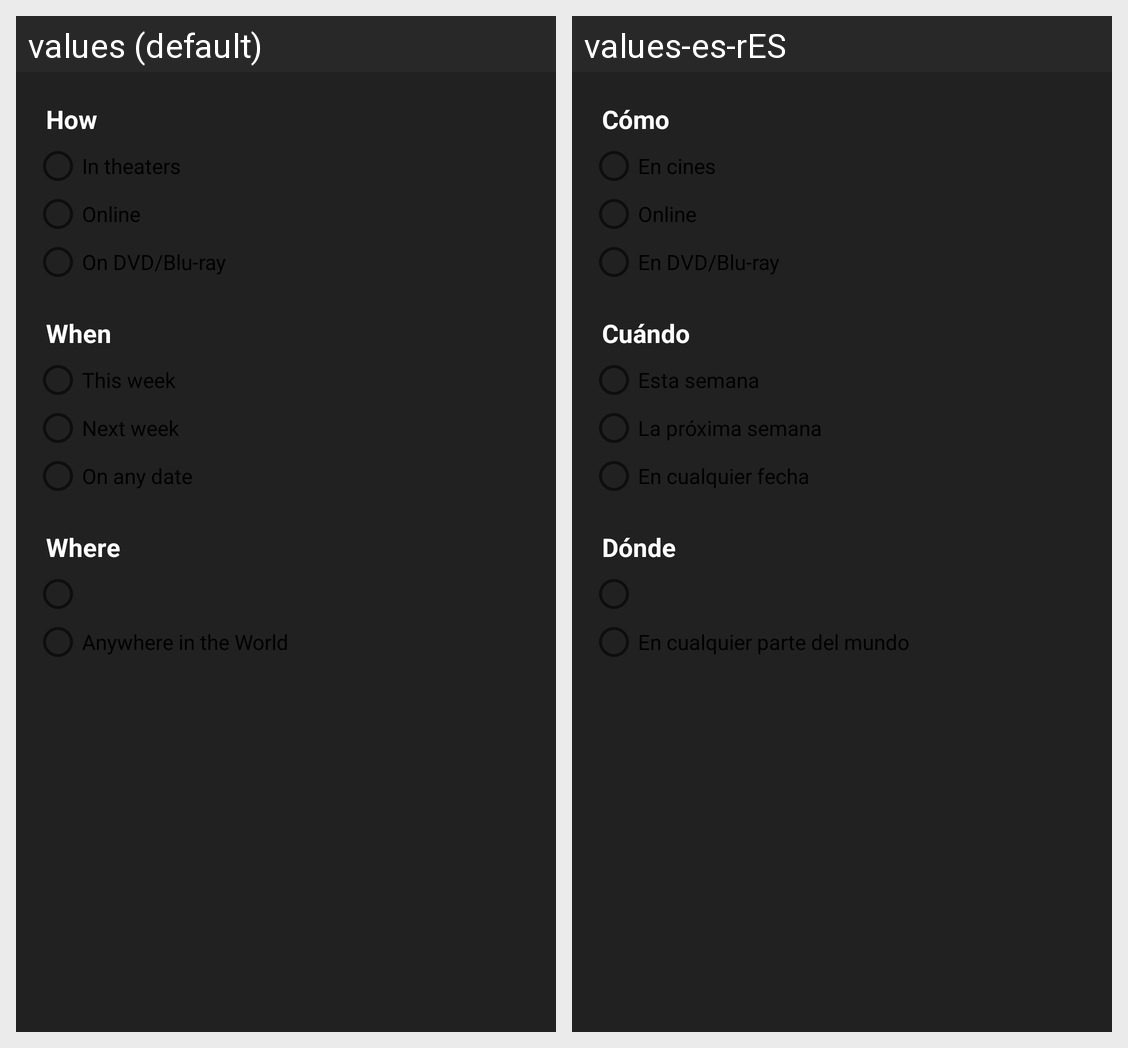

Here is an Android app screen in its default locale and in the app's own translations. Write out the translated-string differences for the strings that appear on this screen.
Android screen res/layout/activity_config_upcoming_movies.xml rendered under 2 locales, left to right: values (default), values-es-rES. Device: Nexus 5 (rendered at 1080×1920; each locale shown at half size, 540×960, under a caption strip naming it); theme AppTheme.
Strings drawn on this screen, with the default value and each locale's value (text and hints the layout hard-codes, and strings that could not be matched under every locale, appear in the picture but are not listed):

preferences_movies_how_title
  values: How
  values-es-rES: Cómo

preferences_movies_how_theaters_title
  values: In theaters
  values-es-rES: En cines

preferences_movies_how_digital_title
  values: Online
  values-es-rES: Online

preferences_movies_how_physical_title
  values: On DVD/Blu-ray
  values-es-rES: En DVD/Blu-ray

preferences_movies_when_title
  values: When
  values-es-rES: Cuándo

preferences_movies_when_this_week_title
  values: This week
  values-es-rES: Esta semana

preferences_movies_when_next_week_title
  values: Next week
  values-es-rES: La próxima semana

preferences_movies_when_any_date_title
  values: On any date
  values-es-rES: En cualquier fecha

preferences_movies_where_title
  values: Where
  values-es-rES: Dónde

preferences_movies_where_any_country_title
  values: Anywhere in the World
  values-es-rES: En cualquier parte del mundo
